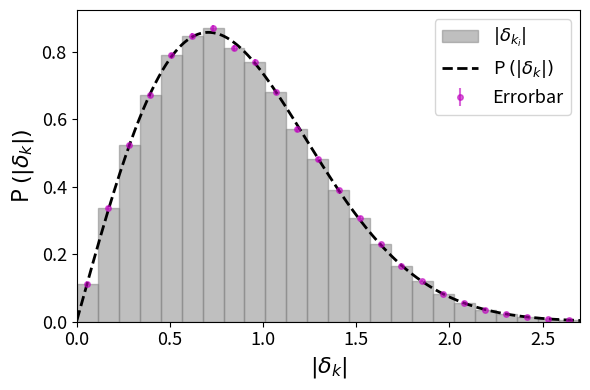

The script that saved this image:
import numpy as np
import matplotlib.pyplot as plt
import seaborn as sns

plt.close('all')

N = int(1e5)
omega_i = np.random.uniform(0, 1, N)

P = 1
k = 2*np.pi/100
delta_i = np.array(sorted(np.sqrt(- P*np.log(omega_i))))


plt.figure(figsize=(6,4))
y, x, z = plt.hist(delta_i, bins = 30, density = True, color = 'grey',edgecolor='grey', alpha = 0.5, label = r'$|\delta_{k_{i}}|$')
# Altura histograma, ambos lados de las barras

bincenters = 0.5*(x[1:]+x[:-1])

density = np.array([])

for i in range(1, len(x)):
    inside = len(np.where((delta_i > x[i-1]) & (delta_i < x[i]))[0])
    density = np.append(density, inside)

def Rayleigh(x, P):
    return 2*(x/P)*np.exp(-x**2/P)

Ray = Rayleigh(delta_i, P)  

nonzero = np.where(density != 0)
error = np.zeros(len(y))
error[nonzero] = y[nonzero]/np.sqrt(density[nonzero])

plt.errorbar(bincenters, y, color = 'm', ls = '', yerr = error,fmt='.',ms=8,label = 'Errorbar',alpha=0.6)
plt.plot(delta_i, Ray, 'k--',linewidth=2,label ='P '+ r'$(|\delta_{k}|)$')
plt.xlabel(r'$|\delta_{k}|$', fontsize = 16)
plt.ylabel('P '+r'$(|\delta_{k}|)$', fontsize = 16)
plt.xlim((0,2.7))
plt.legend(fontsize=13)
plt.xticks(fontsize=13)
plt.yticks(fontsize=13)
plt.tight_layout()
plt.savefig('ap1_hist_5.png',dpi=300)
plt.show()
